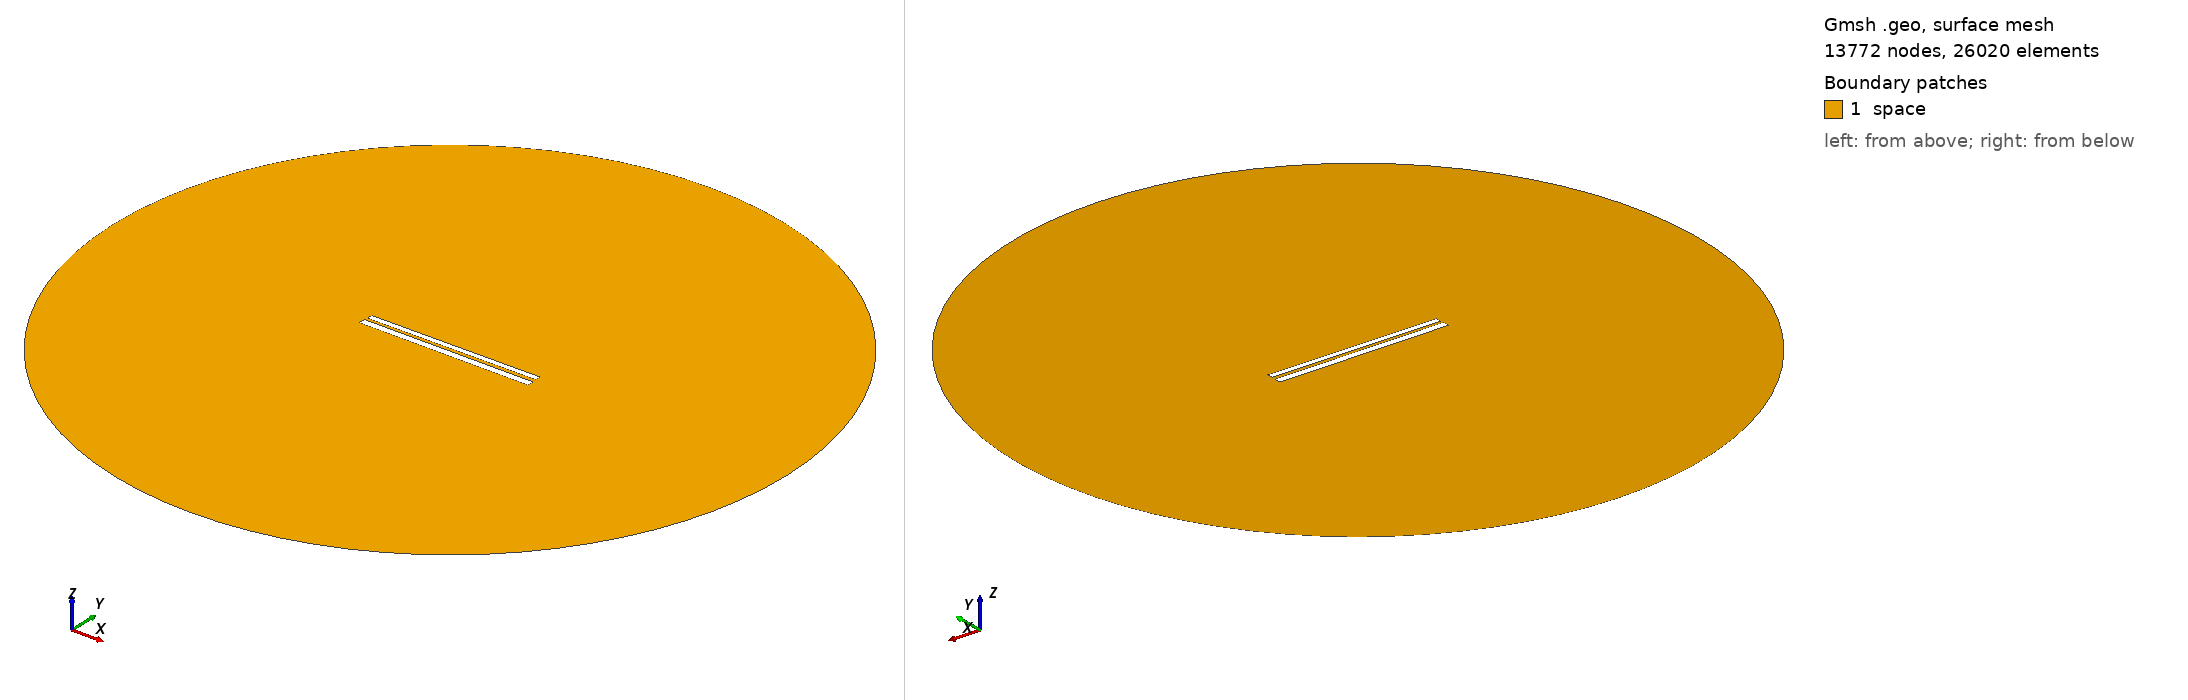

Gmsh geometry script, surface-meshed: 13772 nodes, 26020 surface elements. Boundary patches (legend numbers): 1 space. Left view from above one corner, right view from below the opposite corner. Legend entries are the model's physical surfaces. The drawing asked Gmsh for element sizes between 1% and 20% of the model's largest extent; the script's own settings can give other sizes.

=== 434.geo (drawn) ===
// Set the geometry kernel
SetFactory("OpenCASCADE");

//---------------------------------------
// Rectangles
//---------------------------------------

// Rectangle 1 (top)
Point(1) = {-49.67777777777778, 1.238888888888889, 0, 1.0};
Point(2) = {49.67777777777778, 1.238888888888889, 0, 1.0};
Point(3) = {49.67777777777778, 4.594444444444445, 0, 1.0};
Point(4) = {-49.67777777777778, 4.594444444444445, 0, 1.0};

Line(1) = {1, 2};
Line(2) = {2, 3};
Line(3) = {3, 4};
Line(4) = {4, 1};

Line Loop(1) = {1, 2, 3, 4};
Plane Surface(1) = {1};

Rotate { {0, 0, 1}, {0,  0.9166666666666666,  0}, 0.006 } {
  Surface{1};
}

// Rectangle 2 (bottom)
Point(5) = {-50,-0.9166666666666666, 0, 1.0};
Point(6) = { 50,-0.9166666666666666, 0, 1.0};
Point(7) = { 50,-4.916666666666667, 0, 1.0};
Point(8) = {-50,-4.916666666666667, 0, 1.0};

Line(5) = {5, 6};
Line(6) = {6, 7};
Line(7) = {7, 8};
Line(8) = {8, 5};

Line Loop(2) = {5, 6, 7, 8};
Plane Surface(2) = {2}; 


//---------------------------------------
// Circle
//---------------------------------------

// Define points
Point(9) = {0, 0, 0};        // Center
Point(10) = {200, 0, 0};     // Start point
Point(11) = {0, 200, 0};     // 90 degrees
Point(12) = {-200, 0, 0};    // 180 degrees
Point(13) = {0, -200, 0};    // 270 degrees

// Define circle arcs (each needs start, center, end)
Circle(9) = {10, 9, 11};
Circle(10) = {11, 9, 12};
Circle(11) = {12, 9, 13};
Circle(12) = {13, 9, 10};

// Define curve loop and surface if needed
Curve Loop(3) = {9, 10, 11, 12};
Surface(3) = {3};

// Subtract Rectangles from Circle
BooleanDifference{ Surface{3}; Delete; }{ Surface{1}; Surface{2}; Delete; }

//---------------------------------------
// Transfinite Lines and Surface
//---------------------------------------
r = 7;
Transfinite Line {1, 3} = 50*r Using Progression 1;
Transfinite Line {2, 4} = 2*r Using Progression 1;
Transfinite Line {5, 7} = 50*r Using Progression 1;
Transfinite Line {6, 8} = 2*r Using Progression 1;
Transfinite Line {9, 10, 11, 12} = 20 Using Progression 1;

//---------------------------------------
// Define Physical Groups
//---------------------------------------                

//--- Physical Curves
// Physical groups for boundaries
Physical Line("force_segment", 10) = {1};
Physical Line("upper_plate", 11) = {2, 3, 4};
Physical Line("lower_plate", 12) = {5, 6, 7, 8};
Physical Line("boundary", 20) = {9, 10, 11, 12};

//--- Physical Surfaces
Physical Surface("space", 30) = {3};

//---------------------------------------
// 6. Generate the Mesh
//---------------------------------------
Mesh 2;  // 2D mesh generation
